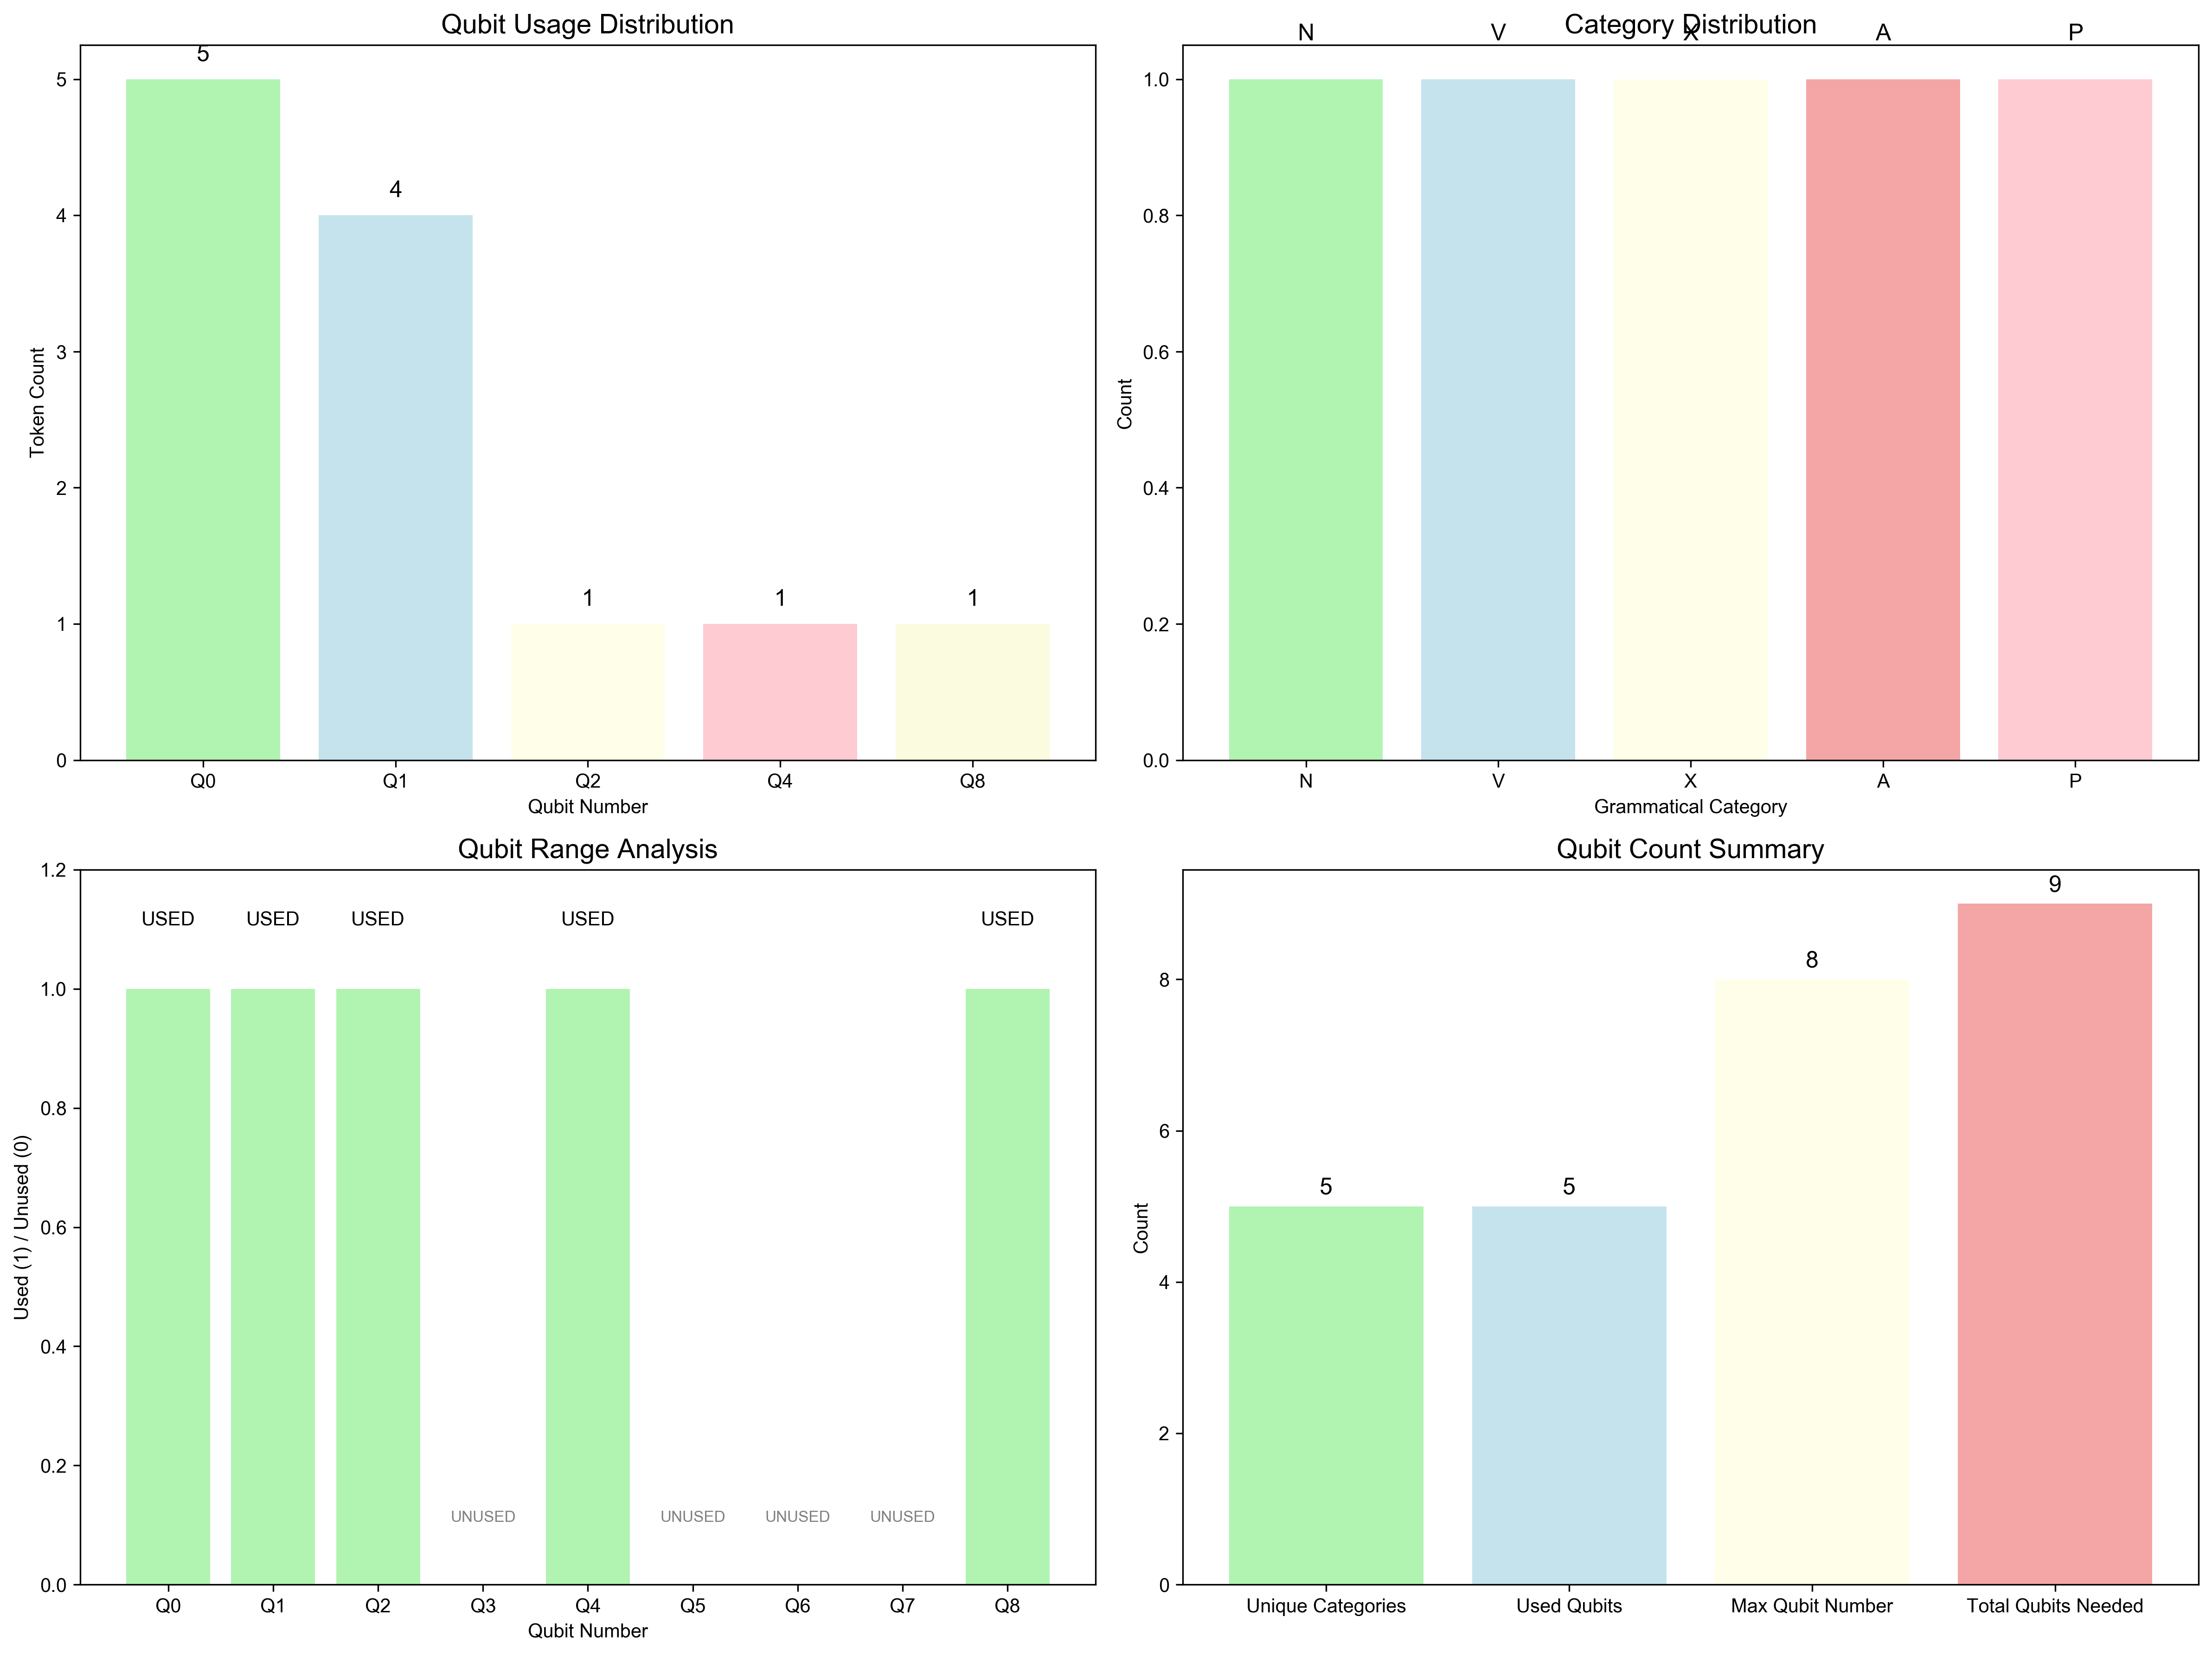

The script that saved this image:
#!/usr/bin/env python3
"""
Qubit Count Clarification
Determines the exact number of qubits needed for the specific text case
"""

import jieba.posseg as pseg
import numpy as np
import matplotlib.pyplot as plt
from matplotlib.patches import Rectangle, FancyBboxPatch
import matplotlib.patches as mpatches

# Set font support
plt.rcParams['font.sans-serif'] = ['Arial Unicode MS', 'SimHei', 'DejaVu Sans']
plt.rcParams['axes.unicode_minus'] = False

class QubitCountClarification:
    def __init__(self):
        """Initialize the qubit count clarification"""
        
        # The specific text
        self.text = "麥當勞性侵案後改革 董事長發聲承諾改善"
        
        print("=" * 80)
        print("QUBIT COUNT CLARIFICATION")
        print("=" * 80)
        print(f"Text: {self.text}")
        print()
    
    def analyze_qubit_requirements(self):
        """Analyze the exact qubit requirements"""
        print("DETAILED QUBIT REQUIREMENT ANALYSIS:")
        print("-" * 60)
        
        # Segment the text
        words_with_pos = list(pseg.cut(self.text))
        
        print("Token Analysis:")
        print("Token | POS | Category | Qubit | Reason")
        print("-" * 60)
        
        categories = []
        qubits = []
        
        for word, pos in words_with_pos:
            category = self._pos_to_category(pos)
            qubit = self._category_to_qubit(category)
            
            categories.append(category)
            qubits.append(qubit)
            
            reason = self._get_qubit_reason(category, qubit)
            print(f"{word:8} | {pos:4} | {category:8} | Q{qubit:5} | {reason}")
        
        print()
        
        # Analyze qubit usage
        unique_categories = set(categories)
        unique_qubits = set(qubits)
        max_qubit = max(qubits)
        
        print("QUBIT USAGE ANALYSIS:")
        print("-" * 40)
        print(f"Unique categories: {unique_categories}")
        print(f"Unique qubits used: {sorted(unique_qubits)}")
        print(f"Maximum qubit number: {max_qubit}")
        print(f"Total qubits needed: {max_qubit + 1}")
        
        # Count qubit usage
        qubit_counts = {}
        for qubit in qubits:
            qubit_counts[qubit] = qubit_counts.get(qubit, 0) + 1
        
        print(f"\nQubit usage distribution:")
        for qubit in sorted(qubit_counts.keys()):
            count = qubit_counts[qubit]
            category = [k for k, v in self._get_category_map().items() if v == qubit][0]
            print(f"  Q{qubit} ({category}): {count} tokens")
        
        return {
            'unique_categories': unique_categories,
            'unique_qubits': unique_qubits,
            'max_qubit': max_qubit,
            'total_qubits': max_qubit + 1,
            'qubit_counts': qubit_counts
        }
    
    def _pos_to_category(self, pos):
        """Map POS tag to grammatical category"""
        pos_mapping = {
            'n': 'N', 'nr': 'N', 'ns': 'N', 'nt': 'N', 'nz': 'N',
            'v': 'V', 'vd': 'V', 'vn': 'V', 'vg': 'V',
            'a': 'A', 'ad': 'A', 'an': 'A',
            'd': 'D', 'p': 'P', 'r': 'R', 'c': 'C', 'f': 'F',
            'm': 'X', 'q': 'X', 'u': 'X', 'xc': 'X'
        }
        return pos_mapping.get(pos, 'X')
    
    def _category_to_qubit(self, category):
        """Map category to qubit number"""
        category_map = self._get_category_map()
        return category_map.get(category, 8)
    
    def _get_category_map(self):
        """Get the category to qubit mapping"""
        return {
            'N': 0,    # Nouns
            'V': 1,    # Verbs  
            'A': 2,    # Adjectives
            'D': 3,    # Adverbs
            'P': 4,    # Prepositions
            'R': 5,    # Pronouns
            'C': 6,    # Conjunctions
            'F': 7,    # Function words
            'X': 8     # Other/Unknown
        }
    
    def _get_qubit_reason(self, category, qubit):
        """Get reason for qubit assignment"""
        reasons = {
            'N': 'Noun category',
            'V': 'Verb category',
            'A': 'Adjective category',
            'D': 'Adverb category',
            'P': 'Preposition category',
            'R': 'Pronoun category',
            'C': 'Conjunction category',
            'F': 'Function word category',
            'X': 'Other/Unknown category'
        }
        return reasons.get(category, 'Unknown category')
    
    def create_qubit_count_visualization(self, qubit_info):
        """Create visualization of qubit count analysis"""
        fig, ((ax1, ax2), (ax3, ax4)) = plt.subplots(2, 2, figsize=(16, 12))
        
        # Plot 1: Qubit Usage Distribution
        ax1.set_title('Qubit Usage Distribution', fontsize=14, weight='bold')
        
        qubits = sorted(qubit_info['qubit_counts'].keys())
        counts = [qubit_info['qubit_counts'][q] for q in qubits]
        colors = ['lightgreen', 'lightblue', 'lightyellow', 'lightcoral', 
                 'lightpink', 'lightcyan', 'lightgray', 'lightsteelblue', 'lightgoldenrodyellow']
        
        bars = ax1.bar([f'Q{q}' for q in qubits], counts, 
                      color=[colors[q % len(colors)] for q in qubits], alpha=0.7)
        ax1.set_xlabel('Qubit Number')
        ax1.set_ylabel('Token Count')
        
        # Add count labels
        for bar, count in zip(bars, counts):
            height = bar.get_height()
            ax1.text(bar.get_x() + bar.get_width()/2., height + 0.1,
                    f'{count}', ha='center', va='bottom', fontsize=12, weight='bold')
        
        # Plot 2: Category Distribution
        ax2.set_title('Category Distribution', fontsize=14, weight='bold')
        
        category_counts = {}
        for category in qubit_info['unique_categories']:
            category_counts[category] = sum(1 for c in qubit_info['unique_categories'] if c == category)
        
        categories = list(qubit_info['unique_categories'])
        counts = [1] * len(categories)  # Each category appears once
        colors_cat = [colors[i % len(colors)] for i in range(len(categories))]
        
        bars = ax2.bar(categories, counts, color=colors_cat, alpha=0.7)
        ax2.set_xlabel('Grammatical Category')
        ax2.set_ylabel('Count')
        
        # Add category labels
        for bar, category in zip(bars, categories):
            height = bar.get_height()
            ax2.text(bar.get_x() + bar.get_width()/2., height + 0.05,
                    category, ha='center', va='bottom', fontsize=12, weight='bold')
        
        # Plot 3: Qubit Range Analysis
        ax3.set_title('Qubit Range Analysis', fontsize=14, weight='bold')
        
        max_qubit = qubit_info['max_qubit']
        total_qubits = qubit_info['total_qubits']
        
        # Show qubit range
        qubit_range = list(range(total_qubits))
        used_qubits = [1 if q in qubit_info['unique_qubits'] else 0 for q in qubit_range]
        
        bars = ax3.bar([f'Q{q}' for q in qubit_range], used_qubits, 
                      color=['lightgreen' if used else 'lightgray' for used in used_qubits], alpha=0.7)
        ax3.set_xlabel('Qubit Number')
        ax3.set_ylabel('Used (1) / Unused (0)')
        ax3.set_ylim(0, 1.2)
        
        # Add labels
        for bar, used in zip(bars, used_qubits):
            height = bar.get_height()
            if used:
                ax3.text(bar.get_x() + bar.get_width()/2., height + 0.1,
                        'USED', ha='center', va='bottom', fontsize=10, weight='bold')
            else:
                ax3.text(bar.get_x() + bar.get_width()/2., height + 0.1,
                        'UNUSED', ha='center', va='bottom', fontsize=8, color='gray')
        
        # Plot 4: Summary
        ax4.set_title('Qubit Count Summary', fontsize=14, weight='bold')
        
        summary_data = [
            ('Unique Categories', len(qubit_info['unique_categories'])),
            ('Used Qubits', len(qubit_info['unique_qubits'])),
            ('Max Qubit Number', qubit_info['max_qubit']),
            ('Total Qubits Needed', qubit_info['total_qubits'])
        ]
        
        labels, values = zip(*summary_data)
        colors_summary = ['lightgreen', 'lightblue', 'lightyellow', 'lightcoral']
        
        bars = ax4.bar(labels, values, color=colors_summary, alpha=0.7)
        ax4.set_ylabel('Count')
        
        # Add value labels
        for bar, value in zip(bars, values):
            height = bar.get_height()
            ax4.text(bar.get_x() + bar.get_width()/2., height + 0.1,
                    f'{value}', ha='center', va='bottom', fontsize=12, weight='bold')
        
        plt.tight_layout()
        plt.savefig('qubit_count_clarification.png', dpi=300, bbox_inches='tight')
        plt.close()
    
    def create_quantum_circuit_specification(self, qubit_info):
        """Create quantum circuit specification"""
        fig, ax = plt.subplots(1, 1, figsize=(16, 8))
        
        total_qubits = qubit_info['total_qubits']
        
        ax.set_title(f'Quantum Circuit Specification: {total_qubits} Qubits', fontsize=18, weight='bold')
        
        # Draw qubit lines
        for i in range(total_qubits):
            y = 0.9 - i * 0.1
            used = i in qubit_info['unique_qubits']
            color = 'k' if used else 'gray'
            alpha = 1.0 if used else 0.5
            ax.plot([0, 1], [y, y], color=color, linewidth=3, alpha=alpha)
            ax.text(-0.05, y, f'q{i}', fontsize=14, ha='right', va='center', 
                   weight='bold', color=color, alpha=alpha)
            
            # Add usage indicator
            if used:
                ax.text(-0.15, y, '✓', fontsize=12, ha='right', va='center', color='green', weight='bold')
            else:
                ax.text(-0.15, y, '○', fontsize=12, ha='right', va='center', color='gray')
        
        # Draw gates for used qubits only
        for i in range(total_qubits):
            if i in qubit_info['unique_qubits']:
                y = 0.9 - i * 0.1
                
                # Hadamard gate
                rect = Rectangle((0.1, y-0.02), 0.06, 0.04, facecolor='lightblue', alpha=0.8)
                ax.add_patch(rect)
                ax.text(0.13, y, 'H', fontsize=12, ha='center', va='center', weight='bold')
                
                # Rotation gate
                rect = Rectangle((0.2, y-0.02), 0.06, 0.04, facecolor='lightgreen', alpha=0.8)
                ax.add_patch(rect)
                ax.text(0.23, y, 'RY', fontsize=10, ha='center', va='center', weight='bold')
                
                # Measurement
                rect = Rectangle((0.3, y-0.02), 0.06, 0.04, facecolor='lightcoral', alpha=0.8)
                ax.add_patch(rect)
                ax.text(0.33, y, 'M', fontsize=12, ha='center', va='center', weight='bold')
        
        # Add specifications
        ax.text(0.5, 0.9, 'Circuit Specifications:', fontsize=16, weight='bold')
        ax.text(0.5, 0.85, f'• Total qubits: {total_qubits}', fontsize=14, ha='left')
        ax.text(0.5, 0.8, f'• Used qubits: {len(qubit_info["unique_qubits"])}', fontsize=14, ha='left')
        ax.text(0.5, 0.75, f'• Unused qubits: {total_qubits - len(qubit_info["unique_qubits"])}', fontsize=14, ha='left')
        ax.text(0.5, 0.7, f'• Dimension: 2^{total_qubits} = {2**total_qubits}', fontsize=14, ha='left')
        ax.text(0.5, 0.65, f'• Density matrix: {2**total_qubits}×{2**total_qubits}', fontsize=14, ha='left')
        
        ax.text(0.5, 0.55, 'Frame Competition:', fontsize=16, weight='bold')
        ax.text(0.5, 0.5, f'C = S(ρ) / log₂({2**total_qubits})', fontsize=14, ha='left')
        ax.text(0.5, 0.45, f'C = S(ρ) / {np.log2(2**total_qubits):.1f}', fontsize=14, ha='left')
        
        # Add legend
        legend_elements = [
            mpatches.Patch(color='lightblue', label='Hadamard (H)'),
            mpatches.Patch(color='lightgreen', label='RY Gate'),
            mpatches.Patch(color='lightcoral', label='Measurement (M)'),
            mpatches.Patch(color='black', label='Used Qubit'),
            mpatches.Patch(color='gray', label='Unused Qubit')
        ]
        ax.legend(handles=legend_elements, loc='upper right', bbox_to_anchor=(0.98, 0.98))
        
        ax.set_xlim(-0.2, 1)
        ax.set_ylim(0.1, 1)
        ax.axis('off')
        
        plt.tight_layout()
        plt.savefig('quantum_circuit_specification.png', dpi=300, bbox_inches='tight')
        plt.close()
    
    def run_complete_analysis(self):
        """Run the complete qubit count analysis"""
        # Analyze qubit requirements
        qubit_info = self.analyze_qubit_requirements()
        
        # Create visualizations
        self.create_qubit_count_visualization(qubit_info)
        print("✓ Qubit count visualization created")
        
        self.create_quantum_circuit_specification(qubit_info)
        print("✓ Quantum circuit specification created")
        
        # Final answer
        print(f"\n" + "=" * 80)
        print("FINAL ANSWER:")
        print("=" * 80)
        print(f"Text: {self.text}")
        print(f"Total qubits needed: {qubit_info['total_qubits']}")
        print(f"Used qubits: {sorted(qubit_info['unique_qubits'])}")
        print(f"Unused qubits: {[i for i in range(qubit_info['total_qubits']) if i not in qubit_info['unique_qubits']]}")
        print(f"Circuit dimension: 2^{qubit_info['total_qubits']} = {2**qubit_info['total_qubits']}")
        
        print(f"\nVisualizations saved:")
        print(f"- qubit_count_clarification.png")
        print(f"- quantum_circuit_specification.png")

def main():
    """Main function to run qubit count clarification"""
    clarification = QubitCountClarification()
    clarification.run_complete_analysis()

if __name__ == "__main__":
    main()
